3-way image classification set "patches" from GitHub (BibekDangol/TECH-405); label vocabulary: debris, ice, snow.

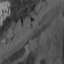
Label: debris

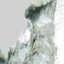
Label: snow

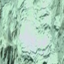
Label: ice

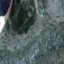
Label: debris

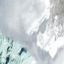
Label: snow

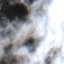
Label: ice
